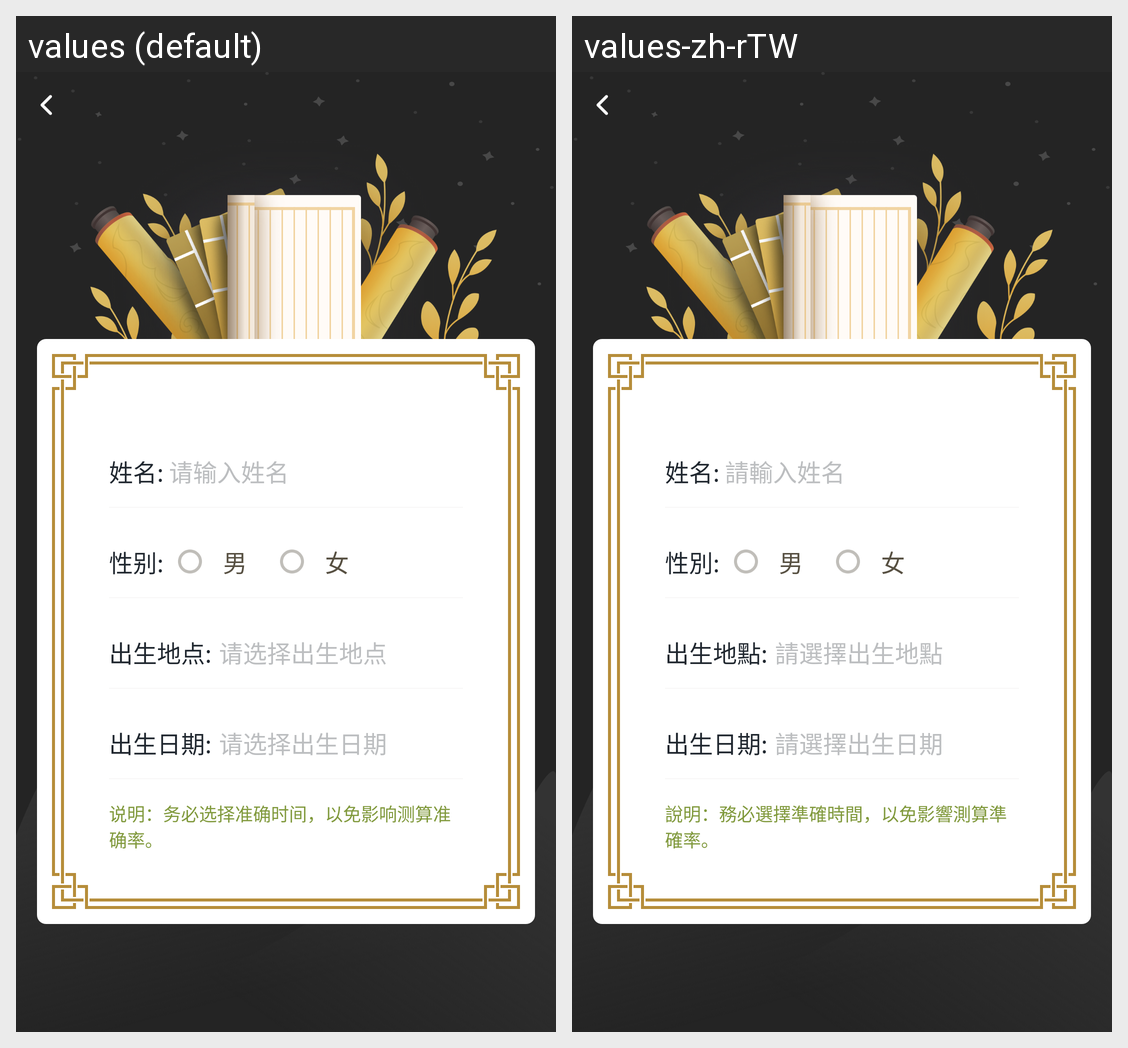

The Android screen above is rendered under two locales of the same app. Produce the string resources it draws, with the default and per-locale values.
Android screen res/layout/activity_supplement_information.xml rendered under 2 locales, left to right: values (default), values-zh-rTW. Device: Nexus 5 (rendered at 1080×1920; each locale shown at half size, 540×960, under a caption strip naming it); theme AppTheme.
Strings drawn on this screen, with the default value and each locale's value (text and hints the layout hard-codes, and strings that could not be matched under every locale, appear in the picture but are not listed):

signed_name
  values: 姓名:	
  values-zh-rTW: 姓名:	

hint_input_name
  values: 请输入姓名
  values-zh-rTW: 請輸入姓名

signed_sex
  values: 性别:	
  values-zh-rTW: 性別:	

man
  values: 男
  values-zh-rTW: 男

woman
  values: 女
  values-zh-rTW: 女

signed_birth_place
  values: 出生地点:	
  values-zh-rTW: 出生地點:	

error_selected_birth_place
  values: 请选择出生地点
  values-zh-rTW: 請選擇出生地點

signed_date_birth
  values: 出生日期:	
  values-zh-rTW: 出生日期:	

error_selected_birth_date
  values: 请选择出生日期
  values-zh-rTW: 請選擇出生日期

tips_supplement_information
  values: 说明：务必选择准确时间，以免影响测算准确率。
  values-zh-rTW: 說明：務必選擇準確時間，以免影響測算準確率。

enter
  values: 进入
  values-zh-rTW: 進入
